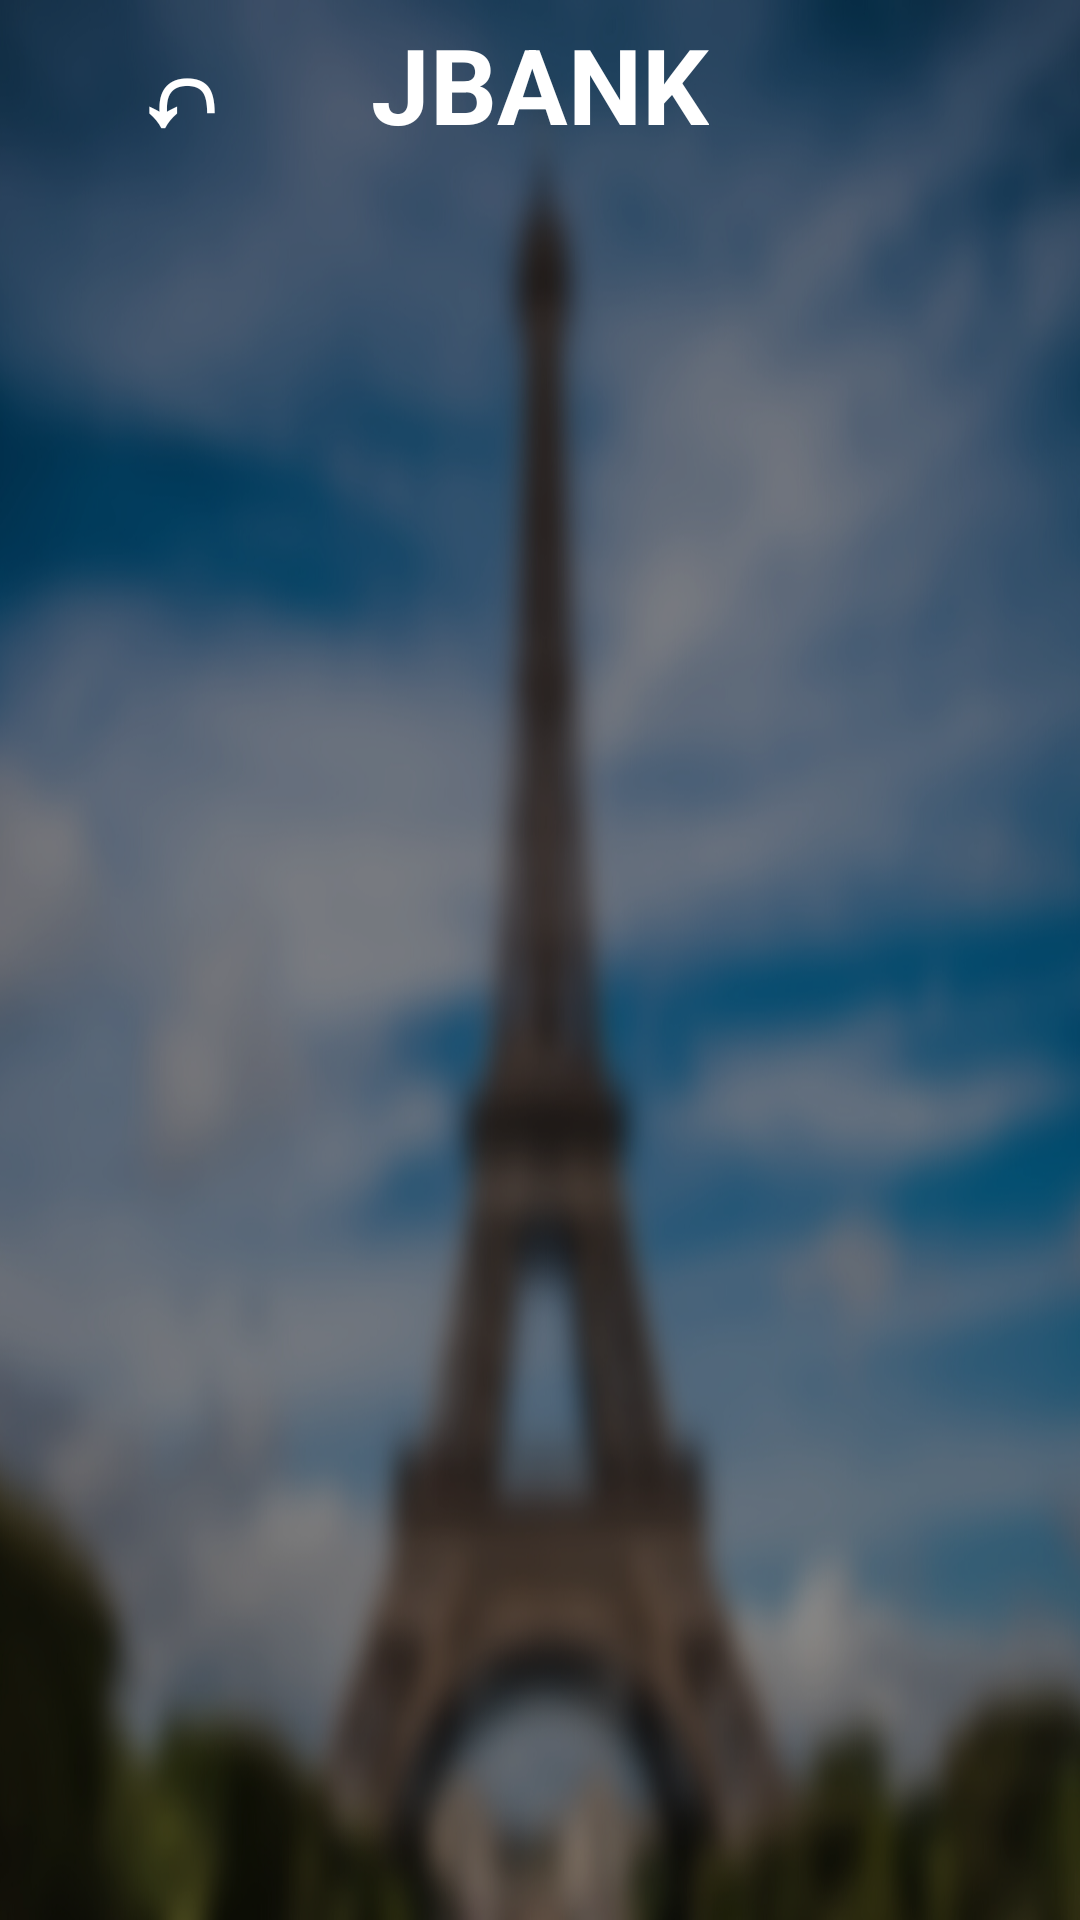

Layout XML and referenced resources for this Android screen:
<!-- AndroidManifest.xml: application theme Theme.Bankowosc -->
<!-- res/layout/history.xml -->
<?xml version="1.0" encoding="utf-8"?>
<LinearLayout xmlns:android="http://schemas.android.com/apk/res/android"
    xmlns:app="http://schemas.android.com/apk/res-auto"
    xmlns:tools="http://schemas.android.com/tools"
    android:orientation="vertical"
    android:layout_width="match_parent"
    android:layout_height="match_parent"
    android:background="@drawable/projekt_bez_tytuu"
    tools:context=".history">

    <androidx.appcompat.widget.Toolbar
        android:layout_width="match_parent"
        android:layout_height="wrap_content"
        android:minHeight="?actionBarSize"
        android:theme="?actionBarTheme"
        >

        <TextView
            android:layout_width="wrap_content"
            android:layout_height="wrap_content"
            android:text="JBANK"
            android:textSize="35sp"
            android:textColor="@color/white"
            android:textStyle="bold"
            android:layout_gravity="center"
            >
        </TextView>

        <Button
            android:layout_width="wrap_content"
            android:layout_height="wrap_content"
            android:text="↶"
            android:background="#00FFFFFF"
            android:textSize="35sp"
            android:textColor="@color/white"
            android:textStyle="bold"
            android:layout_gravity="start"
            android:onClick="back"
            >
        </Button>
    </androidx.appcompat.widget.Toolbar>

    <ListView
        android:id="@+id/noteListView"
        android:layout_width="match_parent"
        android:layout_height="match_parent"
        android:layout_marginTop="3dp"
        android:dividerHeight="3dp"
        android:divider="@color/white"
        >
    </ListView>


</LinearLayout>
<!-- resources referenced by this layout -->
<resources>
  <color name="white">#FFFFFFFF</color>
  <!-- drawable projekt_bez_tytuu: png bitmap (drawable, 553013 bytes) -->
  <style name="Theme.Bankowosc" parent="Theme.AppCompat.Light.NoActionBar">
          
          <item name="colorPrimary">@color/purple_500</item>
          <item name="colorPrimaryVariant">@color/purple_700</item>
          <item name="colorOnPrimary">@color/white</item>
          
          <item name="colorSecondary">@color/teal_200</item>
          <item name="colorSecondaryVariant">@color/teal_700</item>
          <item name="colorOnSecondary">@color/black</item>
          
          <item name="android:statusBarColor" tools:targetApi="l">?attr/colorPrimaryVariant</item>
          
      </style>
  <color name="purple_500">#FF6200EE</color>
  <color name="purple_700">#FF3700B3</color>
  <color name="teal_200">#FF03DAC5</color>
  <color name="teal_700">#FF018786</color>
  <color name="black">#FF000000</color>
</resources>
